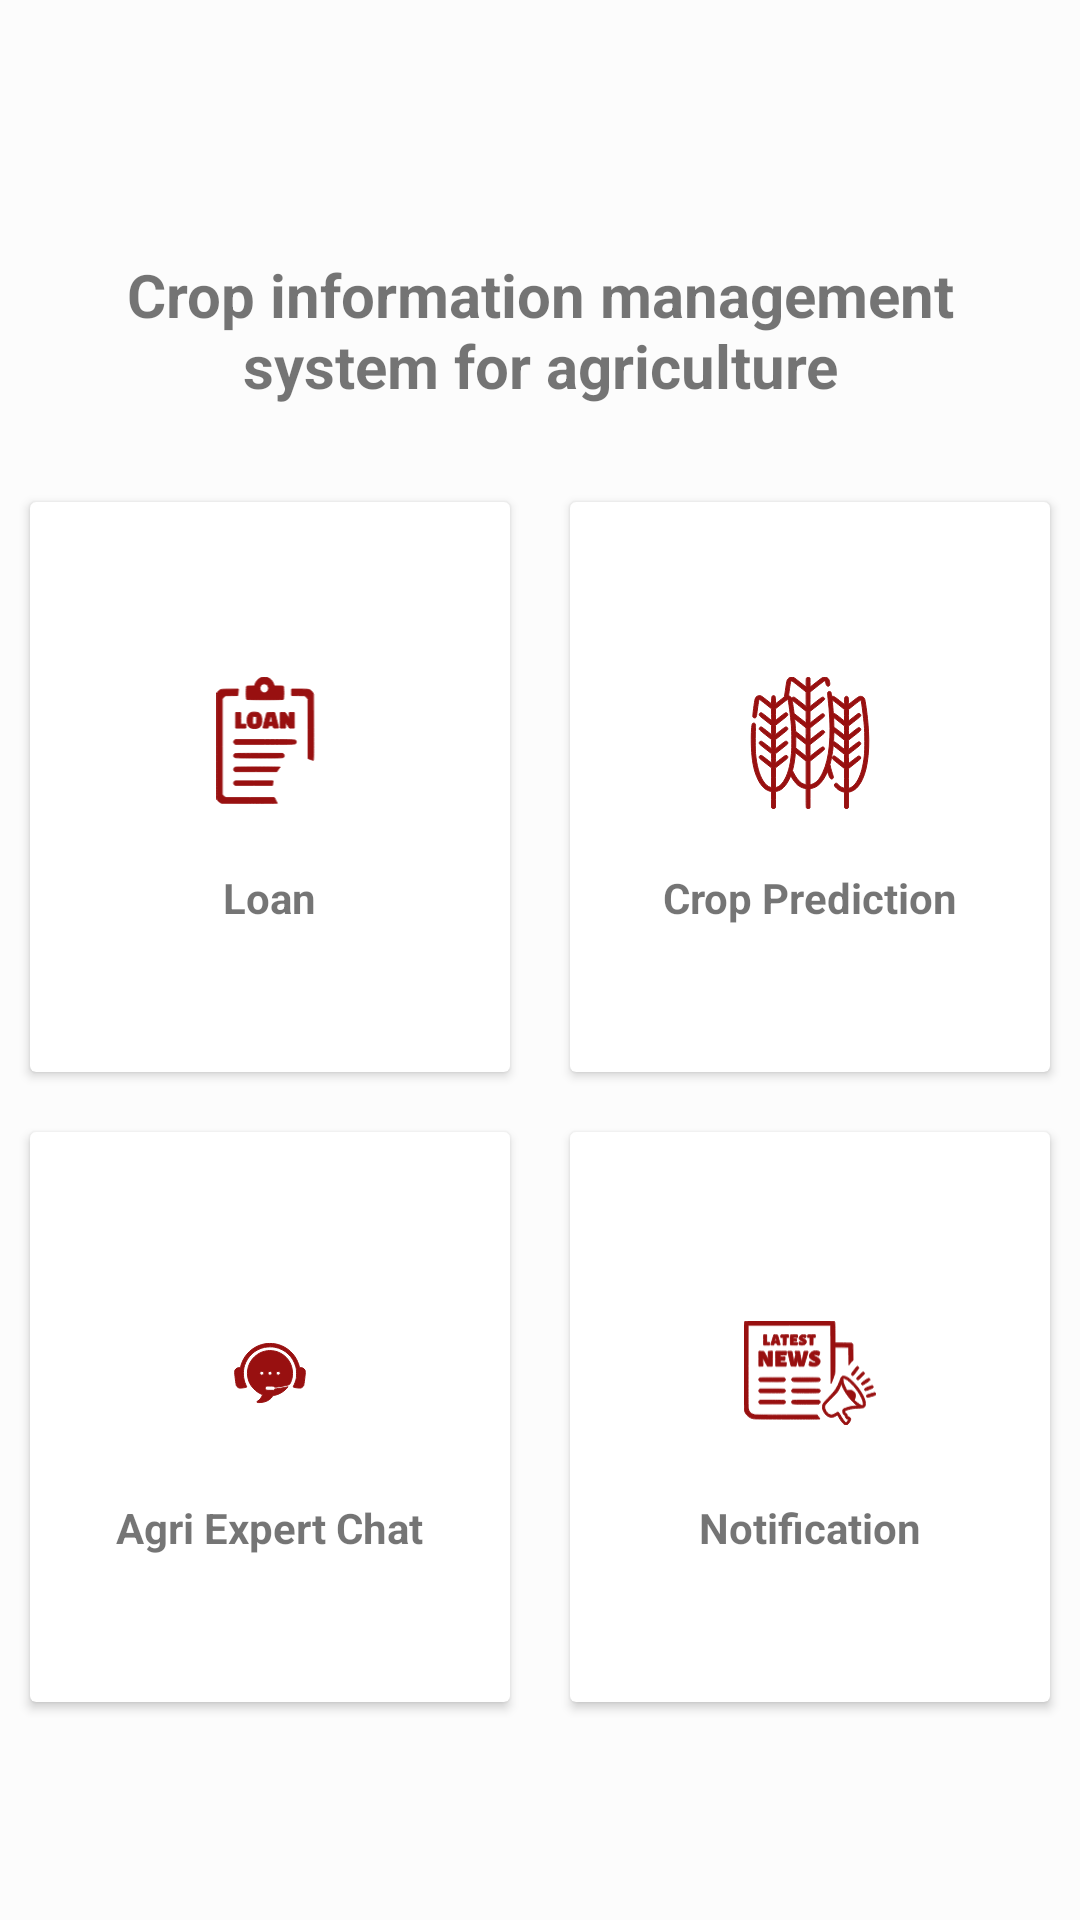

This screen was rendered from an Android layout file. Write that file and the resources it references.
<!-- AndroidManifest.xml: activity theme AppTheme.NoActionBar -->
<!-- res/layout/activity_home.xml -->
<?xml version="1.0" encoding="utf-8"?>
<LinearLayout xmlns:android="http://schemas.android.com/apk/res/android"
    xmlns:app="http://schemas.android.com/apk/res-auto"
    xmlns:tools="http://schemas.android.com/tools"
    android:layout_width="match_parent"
    android:layout_height="match_parent"
    android:orientation="vertical"
    android:padding="5dp"
    android:background="#fcfcfc"
    android:gravity="center"
    tools:context=".HomeActivity">

    <TextView
        android:id="@+id/textView"
        android:layout_width="match_parent"
        android:layout_height="wrap_content"
        android:layout_margin="22dp"
        android:gravity="center"
        android:text="Crop information management system for agriculture"
        android:textSize="20dp"
        android:textStyle="bold" />

    <LinearLayout
        android:clipToPadding="false"
        android:gravity="center"
        android:orientation="horizontal"
        android:layout_width="match_parent"
        android:layout_height="wrap_content">
        <androidx.cardview.widget.CardView
            android:foreground="?android:attr/selectableItemBackground"
            android:clickable="true"
            android:id="@+id/loanId"
            android:layout_width="160dp"
            android:layout_height="190dp"
            android:layout_margin="10dp">
            <LinearLayout
                android:layout_width="match_parent"
                android:layout_height="match_parent"
                android:orientation="vertical"
                android:gravity="center">
                <ImageView
                    android:layout_width="64dp"
                    android:layout_height="64dp"
                    android:src="@drawable/ic_loanicon"
                    android:padding="10dp"/>
                <TextView
                    android:layout_width="wrap_content"
                    android:layout_height="wrap_content"
                    android:textStyle="bold"
                    android:layout_marginTop="10dp"
                    android:text="Loan"/>


            </LinearLayout>
        </androidx.cardview.widget.CardView>
        <androidx.cardview.widget.CardView
            android:foreground="?android:attr/selectableItemBackground"
            android:clickable="true"
            android:layout_width="160dp"
            android:id="@+id/cropId"
            android:layout_height="190dp"
            android:layout_margin="10dp">
            <LinearLayout
                android:layout_width="match_parent"
                android:layout_height="match_parent"
                android:orientation="vertical"
                android:gravity="center">
                <ImageView
                    android:layout_width="64dp"
                    android:layout_height="64dp"
                    android:src="@drawable/ic_cropicon"
                    android:padding="10dp"/>
                <TextView
                    android:layout_width="wrap_content"
                    android:layout_height="wrap_content"
                    android:textStyle="bold"
                    android:layout_marginTop="10dp"
                    android:text="Crop Prediction"/>

            </LinearLayout>
        </androidx.cardview.widget.CardView>

    </LinearLayout>
    <LinearLayout
        android:clipToPadding="false"
        android:gravity="center"
        android:orientation="horizontal"
        android:layout_width="match_parent"
        android:layout_height="wrap_content">
        <androidx.cardview.widget.CardView
            android:foreground="?android:attr/selectableItemBackground"
            android:clickable="true"
            android:layout_width="160dp"
            android:layout_height="190dp"
            android:id="@+id/chatId"
            android:layout_margin="10dp">
            <LinearLayout
                android:layout_width="match_parent"
                android:layout_height="match_parent"
                android:orientation="vertical"
                android:gravity="center">
                <ImageView
                    android:layout_width="64dp"
                    android:layout_height="64dp"
                    android:src="@drawable/ic_chaticon"
                    android:padding="10dp"/>
                <TextView
                    android:layout_width="wrap_content"
                    android:layout_height="wrap_content"
                    android:textStyle="bold"
                    android:layout_marginTop="10dp"
                    android:text="Agri Expert Chat"/>


            </LinearLayout>
        </androidx.cardview.widget.CardView>
        <androidx.cardview.widget.CardView
            android:foreground="?android:attr/selectableItemBackground"
            android:clickable="true"
            android:id="@+id/newId"
            android:layout_width="160dp"
            android:layout_height="190dp"
            android:layout_margin="10dp">

            <LinearLayout
                android:layout_width="match_parent"
                android:layout_height="match_parent"
                android:gravity="center"
                android:orientation="vertical">

                <ImageView
                    android:layout_width="64dp"
                    android:layout_height="64dp"
                    android:padding="10dp"
                    android:src="@drawable/ic_newicon" />

                <TextView
                    android:layout_width="wrap_content"
                    android:layout_height="wrap_content"
                    android:layout_marginTop="10dp"
                    android:text="Notification"
                    android:textStyle="bold" />


            </LinearLayout>
        </androidx.cardview.widget.CardView>

    </LinearLayout>
</LinearLayout>
<!-- resources referenced by this layout -->
<resources>
  <!-- drawable ic_chaticon: vector/xml drawable (drawable, 2244 chars, omitted) -->
  <!-- drawable ic_cropicon: vector/xml drawable (drawable, 7785 chars, omitted) -->
  <!-- drawable ic_loanicon: vector/xml drawable (drawable, 4164 chars, omitted) -->
  <!-- drawable ic_newicon: vector/xml drawable (drawable, 10074 chars, omitted) -->
  <style name="AppTheme.NoActionBar">
          <item name="windowActionBar">false</item>
          <item name="windowNoTitle">true</item>
      </style>
</resources>
